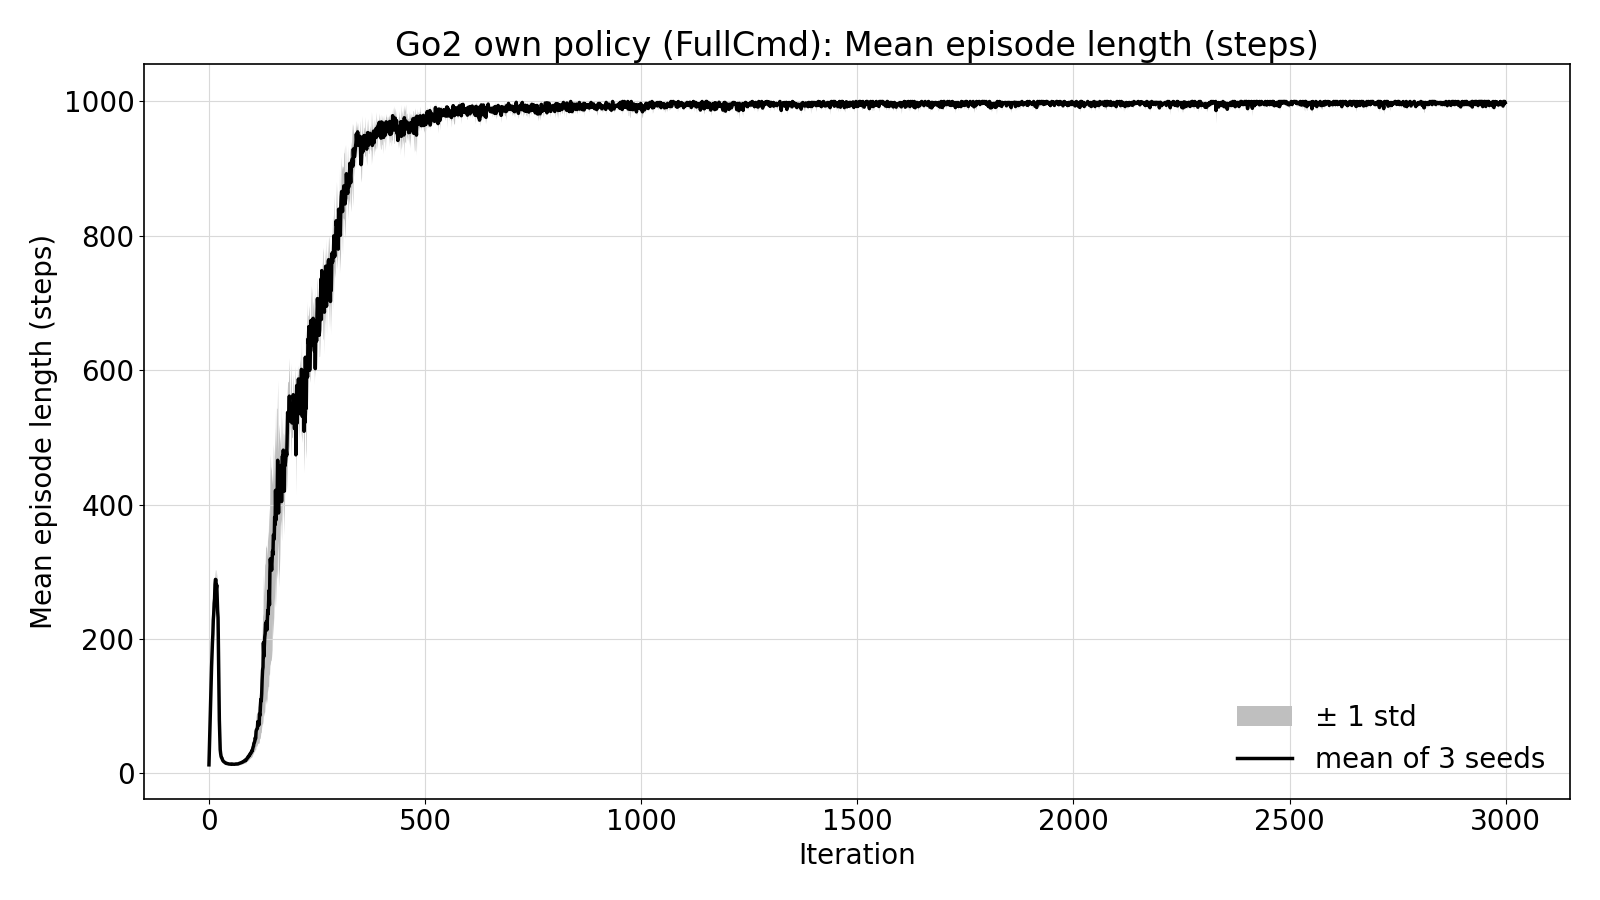

Source data for this figure (header and first rows):
iteration, mean, std, own_flat_seed42_20261127-1142, own_flat_seed43_20261127-1324, own_flat_seed44_20261127-1505
0, 12.62, 0.4643, 11.97, 13.03, 12.85
1, 37.66, 2.357, 34.72, 40.49, 37.78
2, 63.98, 0.2473, 63.85, 64.33, 63.77
3, 88.95, 0.683, 87.99, 89.31, 89.54
4, 113.8, 0.9234, 113.9, 114.9, 112.7
5, 136.6, 2.153, 138.4, 137.9, 133.6
6, 157.9, 1.37, 159.3, 158.3, 156.1
7, 177.2, 5.717, 184.3, 170.3, 177.1
8, 193.7, 1.907, 195.9, 194.0, 191.3
9, 206.8, 6.329, 213.9, 198.5, 208.1
10, 228, 6.392, 235.4, 219.8, 228.6
11, 236.9, 1.555, 236.5, 235.2, 239
12, 253.1, 2.578, 256.6, 252.1, 250.5
13, 260, 11.56, 271.2, 244.1, 264.7
14, 281.1, 15.2, 296.7, 260.5, 286
15, 288.6, 14.7, 309.0, 274.8, 282.1
16, 288.2, 13.89, 305.2, 271.2, 288.2
17, 275.1, 11.01, 265.7, 290.6, 269.1
18, 280.3, 18.6, 305.4, 260.9, 274.6
19, 262, 16.19, 279.8, 265.6, 240.6
20, 242.2, 32.68, 287.7, 212.6, 226.2
21, 231.9, 15.52, 253.2, 225.6, 216.8
22, 182.5, 6.09, 191, 179.8, 176.8
23, 138.2, 27.81, 175.2, 108.1, 131.2
24, 79.62, 12.09, 94.08, 80.29, 64.48
25, 56.28, 12.01, 72.46, 52.68, 43.7
26, 35.21, 4.66, 41.67, 33.09, 30.86
27, 29.52, 2.07, 32.07, 29.48, 27.0
28, 25.36, 2.611, 28.19, 26.0, 21.89
29, 23.32, 2.223, 24.92, 24.87, 20.18
30, 22.87, 2.215, 24.81, 24.03, 19.77
31, 20.6, 2.121, 22.77, 21.3, 17.72
32, 19.04, 1.898, 20.02, 20.72, 16.39
33, 18.19, 1.396, 19.42, 18.92, 16.24
34, 17.48, 1.539, 18.71, 18.42, 15.31
35, 17.04, 1.505, 18.78, 17.24, 15.11
36, 16.63, 1.39, 18.13, 16.98, 14.78
37, 15.97, 1.07, 17.04, 16.37, 14.51
38, 15.55, 1.136, 16.72, 15.91, 14.01
39, 14.88, 1.086, 15.88, 15.39, 13.37
40, 14.75, 0.9142, 15.47, 15.32, 13.46
41, 14.73, 0.9869, 15.5, 15.36, 13.34
42, 14.72, 1.12, 16.01, 14.87, 13.28
43, 14.32, 1.072, 15.38, 14.72, 12.85
44, 14.21, 1.304, 15.57, 14.6, 12.45
45, 14.09, 1.133, 15.12, 14.63, 12.51
46, 13.82, 1.035, 14.73, 14.35, 12.37
47, 13.8, 0.9676, 14.71, 14.23, 12.46
48, 13.62, 1.249, 14.69, 14.31, 11.87
49, 13.61, 1.177, 14.71, 14.15, 11.98
50, 13.7, 1.225, 15.04, 13.98, 12.08
51, 13.56, 1.192, 14.58, 14.22, 11.89
52, 13.8, 1.245, 15.01, 14.31, 12.09
53, 13.43, 1.269, 14.39, 14.27, 11.64
54, 13.62, 1.269, 14.84, 14.15, 11.87
55, 13.57, 1.247, 14.88, 13.93, 11.89
56, 13.46, 1.233, 15.03, 13.32, 12.02
57, 13.5, 1.299, 15.05, 13.58, 11.87
58, 13.45, 1.56, 15.04, 13.98, 11.33
59, 13.46, 1.611, 15.37, 13.59, 11.43
... 2,940 more rows
